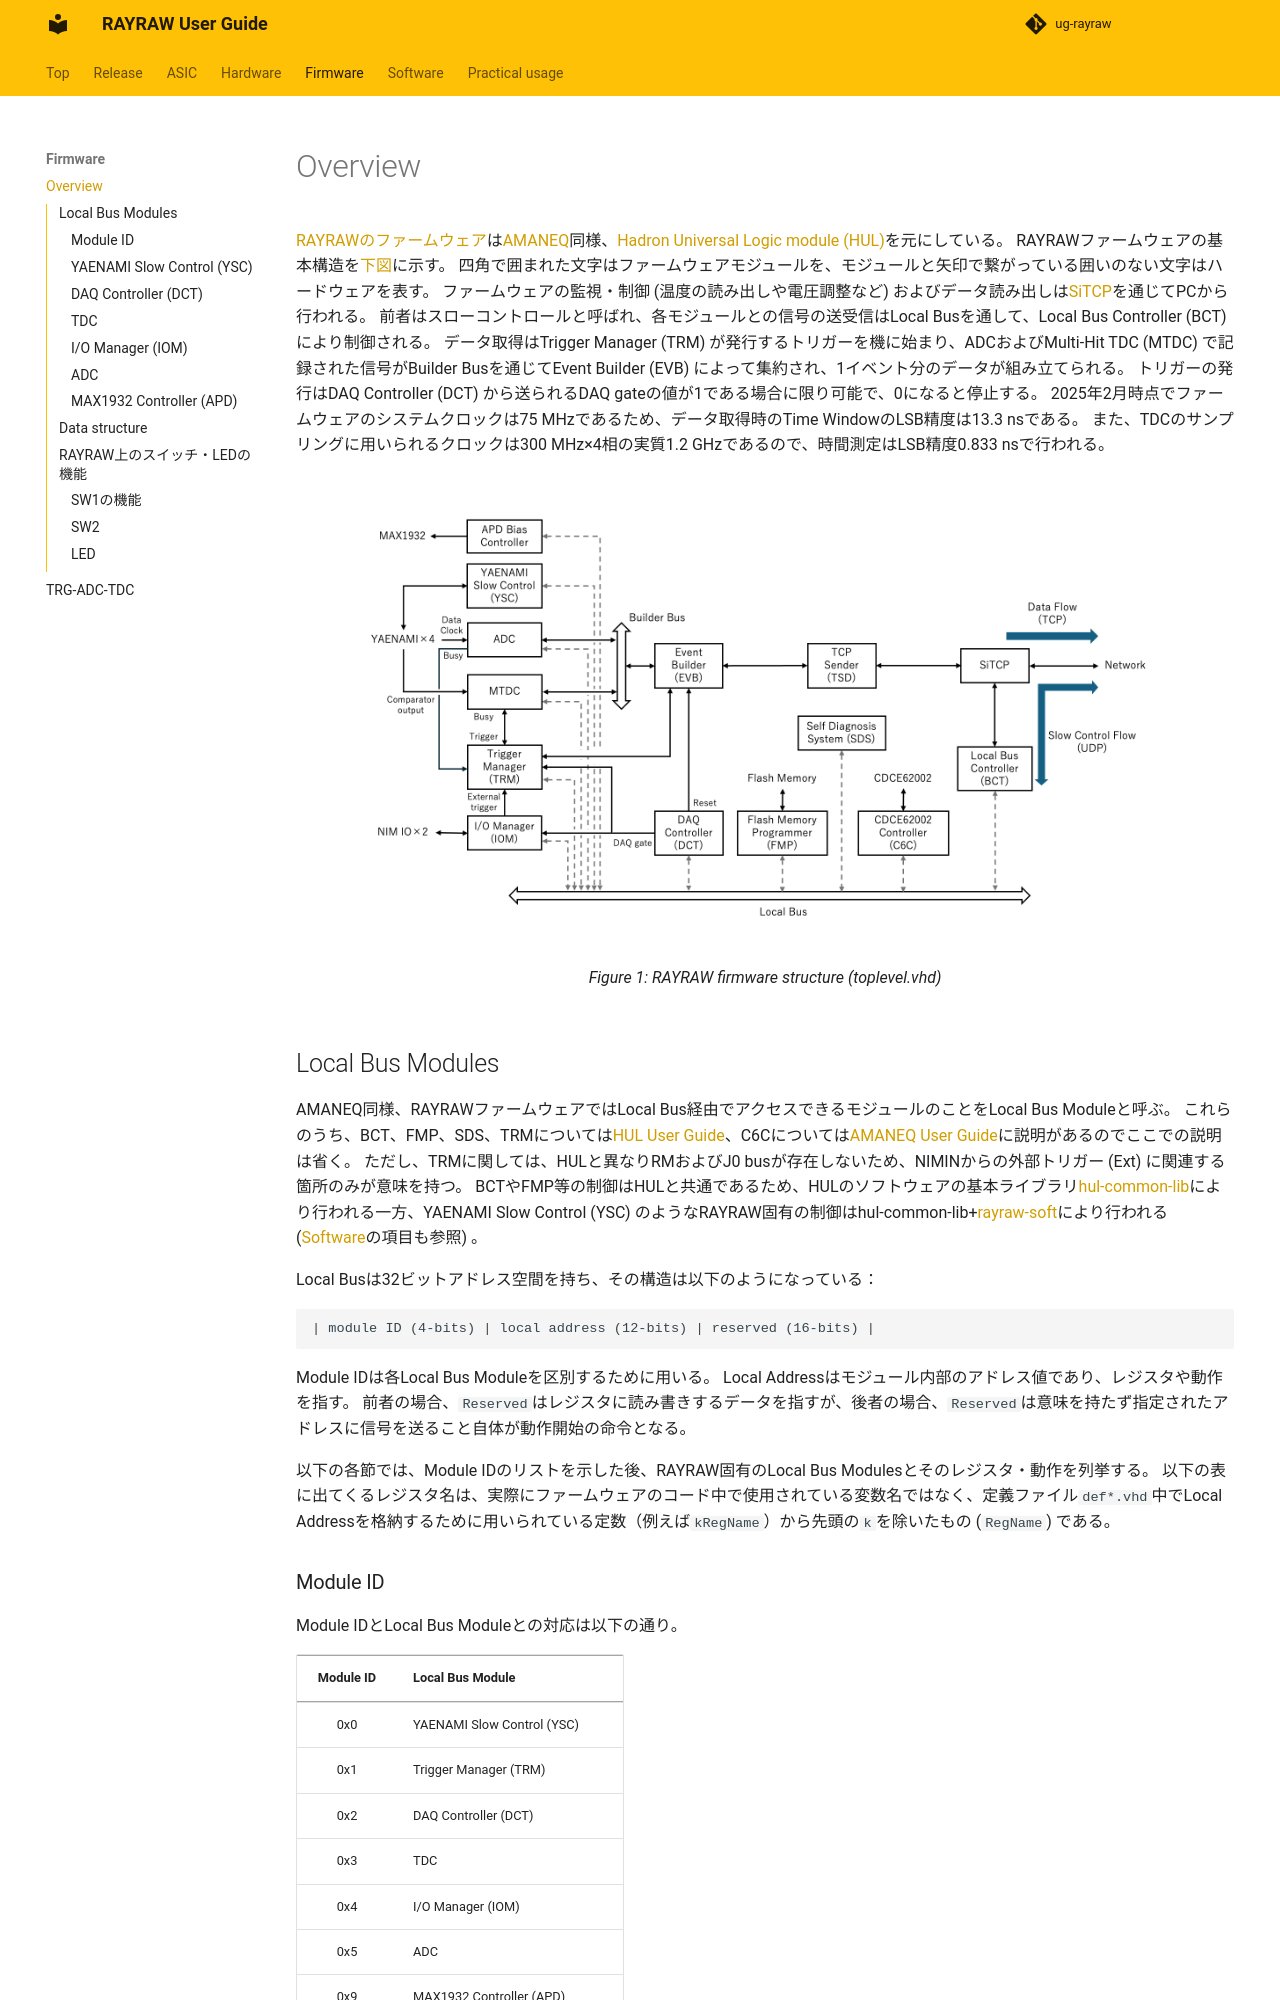

repository: spadi-alliance/ug-rayraw · page: firmware/overview/overview/index.html · generator: mkdocs

# Overview

[RAYRAWのファームウェア](https://github.com/spadi-alliance/RAYRAW-FW)は[AMANEQ](https://spadi-alliance.github.io/ug-amaneq/)同様、[Hadron Universal Logic module (HUL)](https://hul-official.gitlab.io/hul-ug/)を元にしている。
RAYRAWファームウェアの基本構造を[下図](#RAYRAW-FIRMWARE)に示す。
四角で囲まれた文字はファームウェアモジュールを、モジュールと矢印で繋がっている囲いのない文字はハードウェアを表す。
ファームウェアの監視・制御 (温度の読み出しや電圧調整など) およびデータ読み出しは[SiTCP](https://www.sitcp.net/doc/SiTCP.pdf)を通じてPCから行われる。
前者はスローコントロールと呼ばれ、各モジュールとの信号の送受信はLocal Busを通して、Local Bus Controller (BCT) により制御される。
データ取得はTrigger Manager (TRM) が発行するトリガーを機に始まり、ADCおよびMulti-Hit TDC (MTDC) で記録された信号がBuilder Busを通じてEvent Builder (EVB) によって集約され、1イベント分のデータが組み立てられる。
トリガーの発行はDAQ Controller (DCT) から送られるDAQ gateの値が1である場合に限り可能で、0になると停止する。
2025年2月時点でファームウェアのシステムクロックは75 MHzであるため、データ取得時のTime WindowのLSB精度は13.3 nsである。
また、TDCのサンプリングに用いられるクロックは300 MHz×4相の実質1.2 GHzであるので、時間測定はLSB精度0.833 nsで行われる。

![RAYRAW-FIRMWARE](rayraw-firmware-fig-v3.png "RAYRAW firmware structure (toplevel.vhd)"){: #RAYRAW-FIRMWARE width="90%"}
